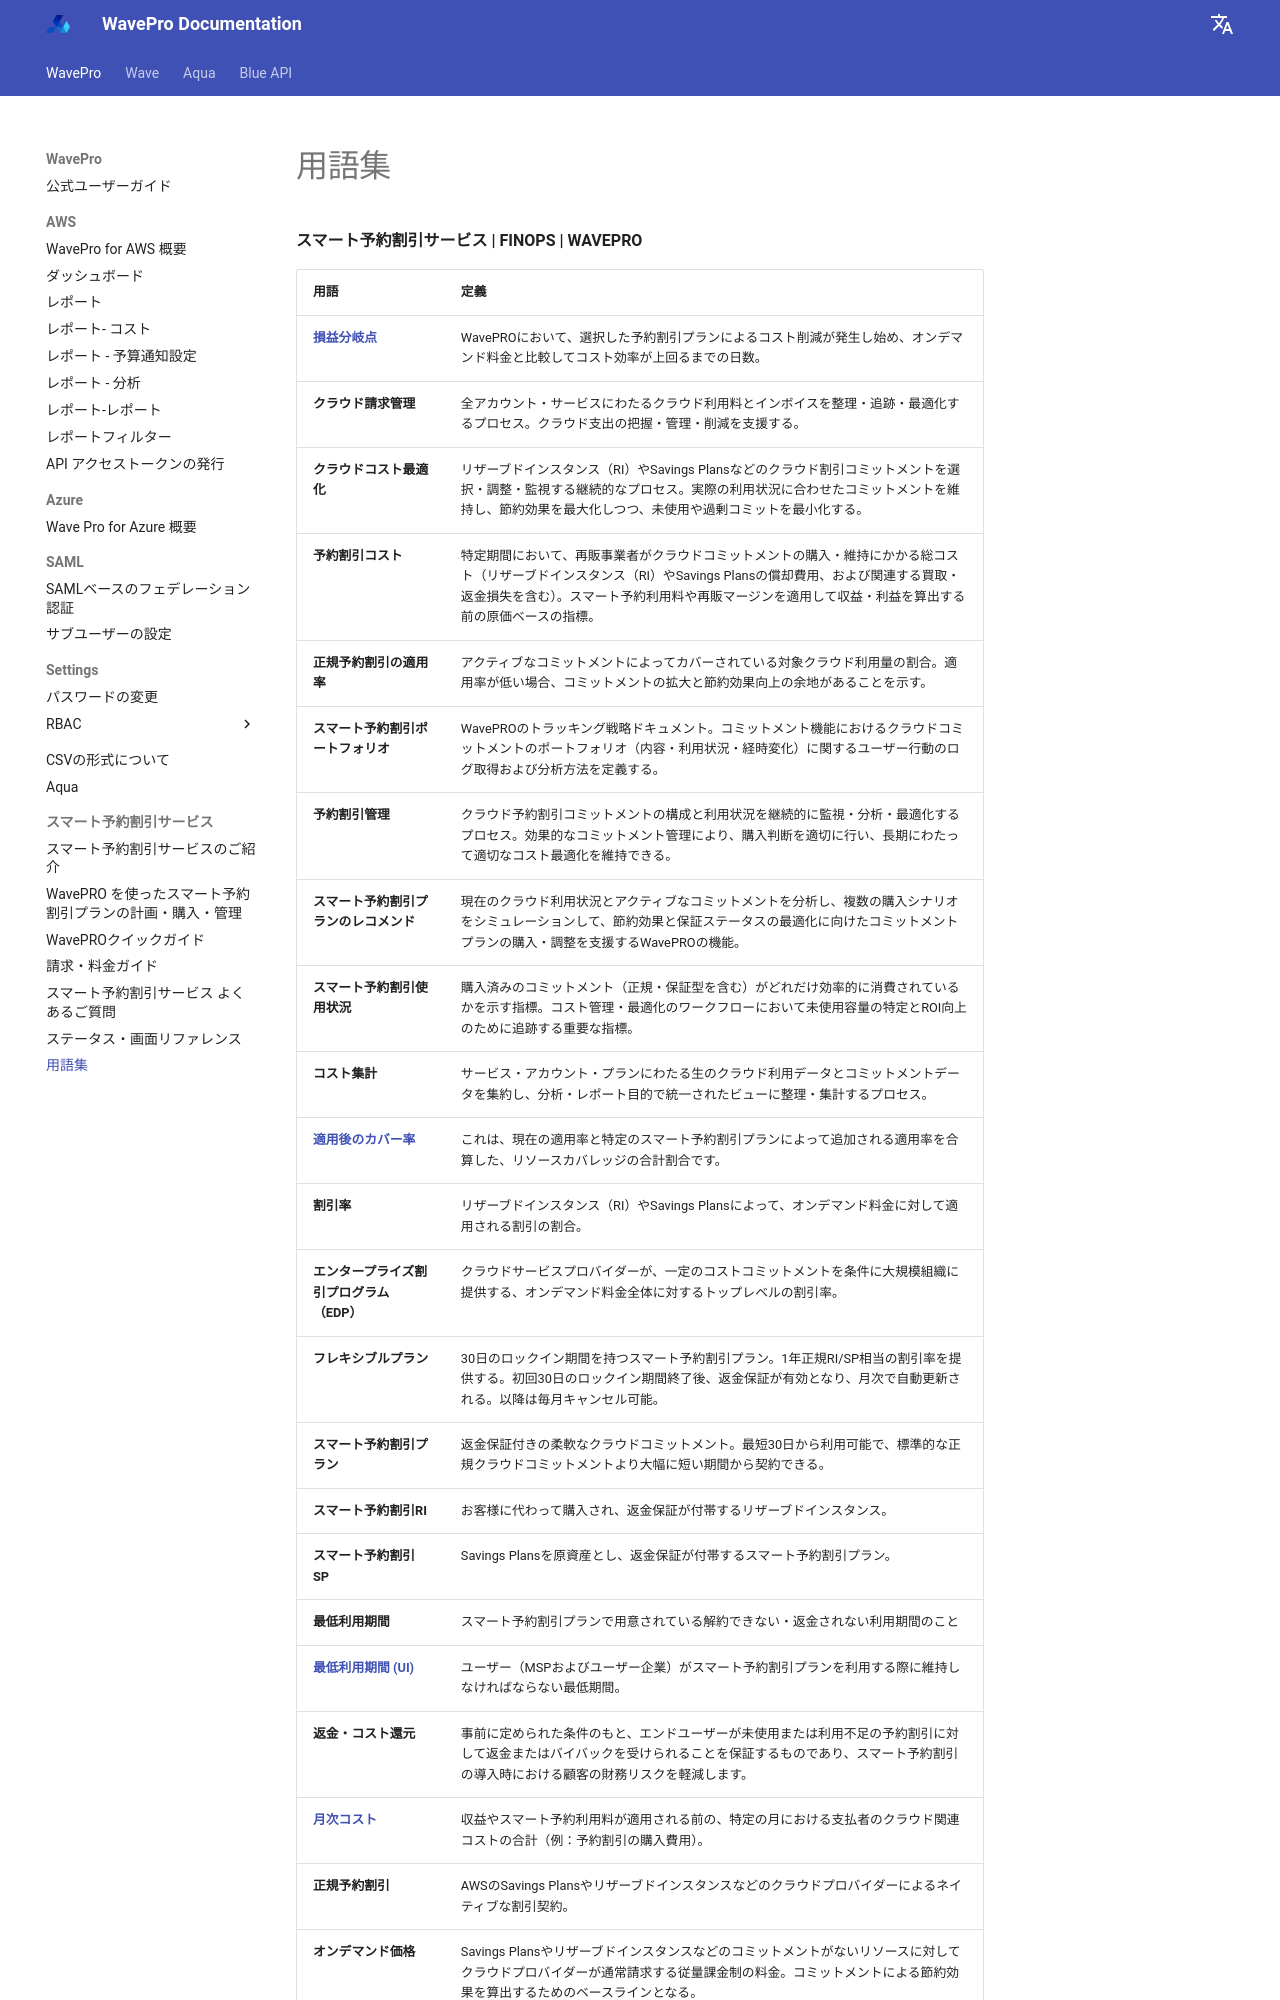

repository: alphauslabs/wavedocs-ja · page: wavepro/gc-glossary/index.html · generator: mkdocs

# 用語集
**スマート予約割引サービス | FINOPS | WAVEPRO**
 
| 用語 | 定義 |
|------|------|
| **[損益分岐点](https://www.alphaus.cloud/jp/glossary/breakeven)** | WavePROにおいて、選択した予約割引プランによるコスト削減が発生し始め、オンデマンド料金と比較してコスト効率が上回るまでの日数。 |
| **クラウド請求管理** | 全アカウント・サービスにわたるクラウド利用料とインボイスを整理・追跡・最適化するプロセス。クラウド支出の把握・管理・削減を支援する。 |
| **クラウドコスト最適化** | リザーブドインスタンス（RI）やSavings Plansなどのクラウド割引コミットメントを選択・調整・監視する継続的なプロセス。実際の利用状況に合わせたコミットメントを維持し、節約効果を最大化しつつ、未使用や過剰コミットを最小化する。 |
| **予約割引コスト** | 特定期間において、再販事業者がクラウドコミットメントの購入・維持にかかる総コスト（リザーブドインスタンス（RI）やSavings Plansの償却費用、および関連する買取・返金損失を含む）。スマート予約利用料や再販マージンを適用して収益・利益を算出する前の原価ベースの指標。 |
| **正規予約割引の適用率** | アクティブなコミットメントによってカバーされている対象クラウド利用量の割合。適用率が低い場合、コミットメントの拡大と節約効果向上の余地があることを示す。 |
| **スマート予約割引ポートフォリオ** | WavePROのトラッキング戦略ドキュメント。コミットメント機能におけるクラウドコミットメントのポートフォリオ（内容・利用状況・経時変化）に関するユーザー行動のログ取得および分析方法を定義する。 |
| **予約割引管理** | クラウド予約割引コミットメントの構成と利用状況を継続的に監視・分析・最適化するプロセス。効果的なコミットメント管理により、購入判断を適切に行い、長期にわたって適切なコスト最適化を維持できる。 |
| **スマート予約割引プランのレコメンド** | 現在のクラウド利用状況とアクティブなコミットメントを分析し、複数の購入シナリオをシミュレーションして、節約効果と保証ステータスの最適化に向けたコミットメントプランの購入・調整を支援するWavePROの機能。 |
| **スマート予約割引使用状況** | 購入済みのコミットメント（正規・保証型を含む）がどれだけ効率的に消費されているかを示す指標。コスト管理・最適化のワークフローにおいて未使用容量の特定とROI向上のために追跡する重要な指標。 |
| **コスト集計** | サービス・アカウント・プランにわたる生のクラウド利用データとコミットメントデータを集約し、分析・レポート目的で統一されたビューに整理・集計するプロセス。 |
| **[適用後のカバー率](https://www.alphaus.cloud/jp/glossary/coverage-after-plan)** | これは、現在の適用率と特定のスマート予約割引プランによって追加される適用率を合算した、リソースカバレッジの合計割合です。 |
| **割引率** | リザーブドインスタンス（RI）やSavings Plansによって、オンデマンド料金に対して適用される割引の割合。 |
| **エンタープライズ割引プログラム（EDP）** | クラウドサービスプロバイダーが、一定のコストコミットメントを条件に大規模組織に提供する、オンデマンド料金全体に対するトップレベルの割引率。 |
| **フレキシブルプラン** | 30日のロックイン期間を持つスマート予約割引プラン。1年正規RI/SP相当の割引率を提供する。初回30日のロックイン期間終了後、返金保証が有効となり、月次で自動更新される。以降は毎月キャンセル可能。 |
| **スマート予約割引プラン** | 返金保証付きの柔軟なクラウドコミットメント。最短30日から利用可能で、標準的な正規クラウドコミットメントより大幅に短い期間から契約できる。 |
| **スマート予約割引RI** | お客様に代わって購入され、返金保証が付帯するリザーブドインスタンス。 |
| **スマート予約割引SP** | Savings Plansを原資産とし、返金保証が付帯するスマート予約割引プラン。 |
| **最低利用期間** | スマート予約割引プランで用意されている解約できない・返金されない利用期間のこと |
| **[最低利用期間 (UI)](https://www.alphaus.cloud/jp/glossary/minimum-term)** | ユーザー（MSPおよびユーザー企業）がスマート予約割引プランを利用する際に維持しなければならない最低期間。 |
| **返金・コスト還元** | 事前に定められた条件のもと、エンドユーザーが未使用または利用不足の予約割引に対して返金またはバイバックを受けられることを保証するものであり、スマート予約割引の導入時における顧客の財務リスクを軽減します。 |
| **[月次コスト](https://www.alphaus.cloud/jp/glossary/monthly-cost)** | 収益やスマート予約利用料が適用される前の、特定の月における支払者のクラウド関連コストの合計（例：予約割引の購入費用）。 |
| **正規予約割引** | AWSのSavings Plansやリザーブドインスタンスなどのクラウドプロバイダーによるネイティブな割引契約。 |
| **オンデマンド価格** | Savings Plansやリザーブドインスタンスなどのコミットメントがないリソースに対してクラウドプロバイダーが通常請求する従量課金制の料金。コミットメントによる節約効果を算出するためのベースラインとなる。 |
|
